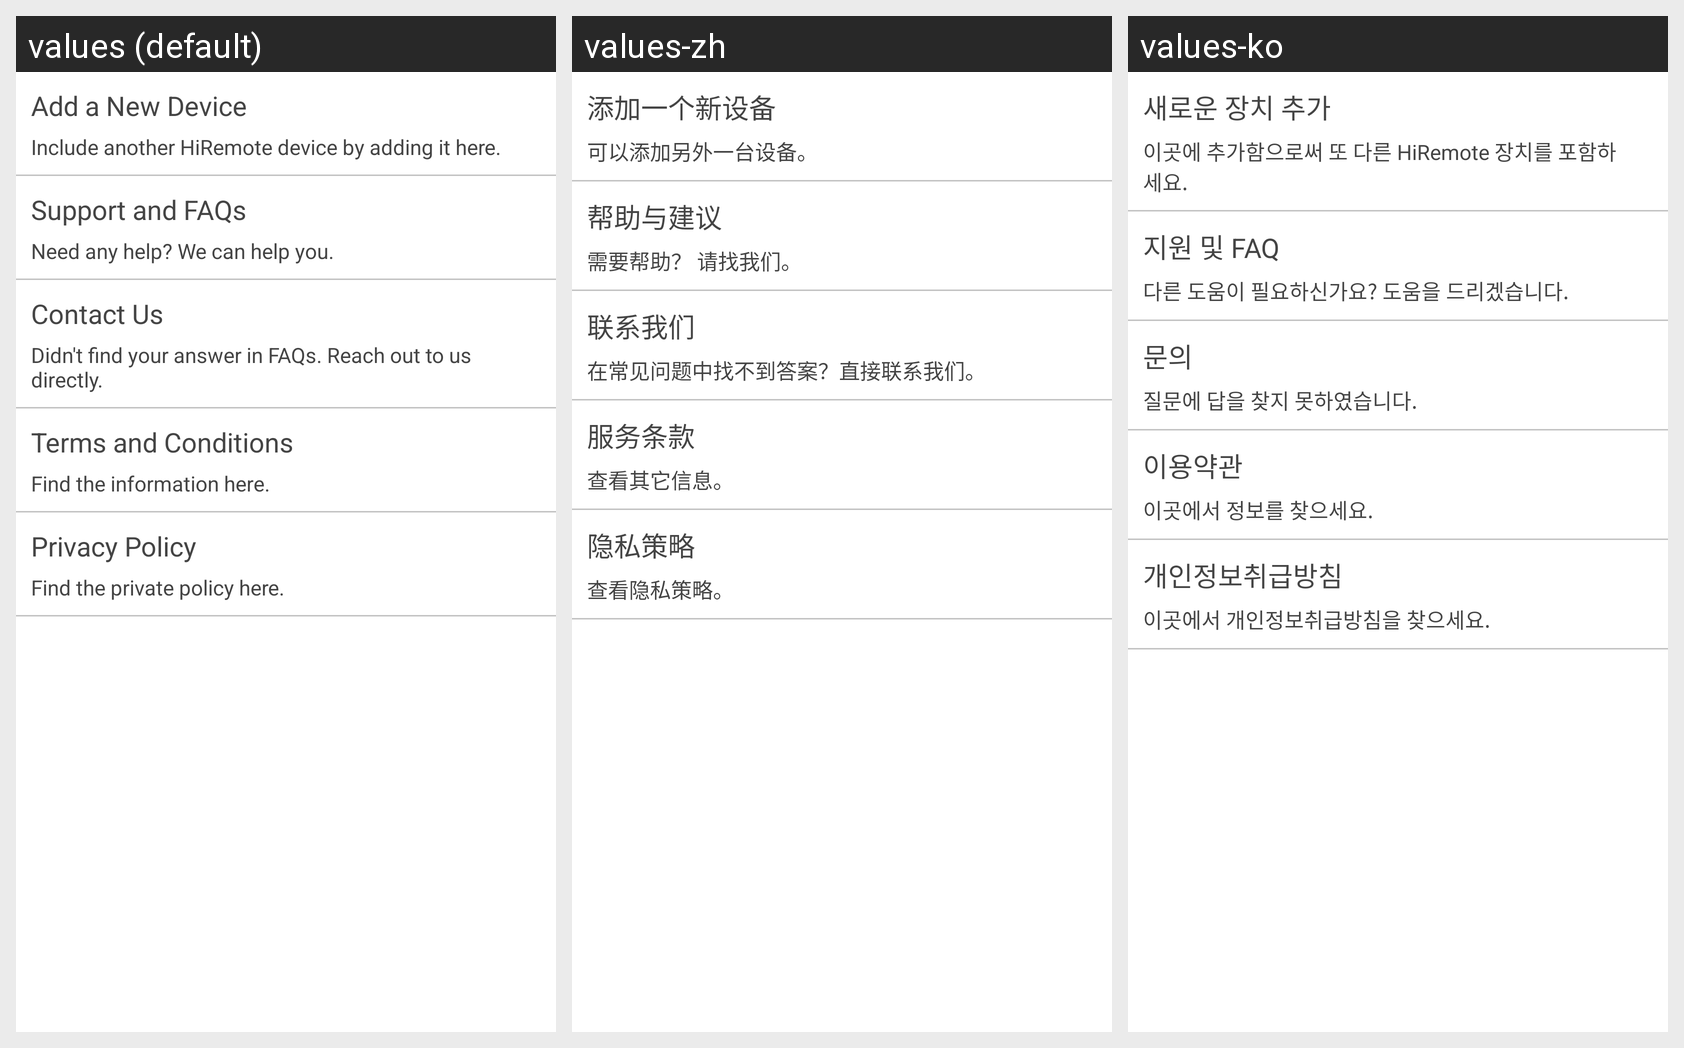

Translations of the strings shown on this Android screen, per locale in the grid:
Android screen res/layout/setting_activity.xml rendered under 3 locales, left to right: values (default), values-zh, values-ko. Device: Nexus 5 (rendered at 1080×1920; each locale shown at half size, 540×960, under a caption strip naming it); theme Theme.MaterialComponents.DayNight.NoActionBar.
Strings drawn on this screen, with the default value and each locale's value (text and hints the layout hard-codes, and strings that could not be matched under every locale, appear in the picture but are not listed):

add_new_device
  values: Add a New Device
  values-zh: 添加一个新设备
  values-ko: 새로운 장치 추가

add_new_device_tips
  values: Include another HiRemote device by adding it here.
  values-zh: 可以添加另外一台设备。
  values-ko: 이곳에 추가함으로써 또 다른 HiRemote 장치를 포함하세요.

support_faq
  values: Support and FAQs
  values-zh: 帮助与建议
  values-ko: 지원 및 FAQ

support_faq_tips
  values: Need any help? We can help you.
  values-zh: 需要帮助？ 请找我们。
  values-ko: 다른 도움이 필요하신가요? 도움을 드리겠습니다.

contact_us
  values: Contact Us
  values-zh: 联系我们
  values-ko: 문의

contact_us_tips
  values: Didn't find your answer in FAQs. Reach out to us directly.
  values-zh: 在常见问题中找不到答案？直接联系我们。
  values-ko: 질문에 답을 찾지 못하였습니다.

terms_conditions
  values: Terms and Conditions
  values-zh: 服务条款
  values-ko: 이용약관

terms_conditions_tips
  values: Find the information here.
  values-zh: 查看其它信息。
  values-ko: 이곳에서 정보를 찾으세요.

privacy_policy
  values: Privacy Policy
  values-zh: 隐私策略
  values-ko: 개인정보취급방침

private_policy_tips
  values: Find the private policy here.
  values-zh: 查看隐私策略。
  values-ko: 이곳에서 개인정보취급방침을 찾으세요.
